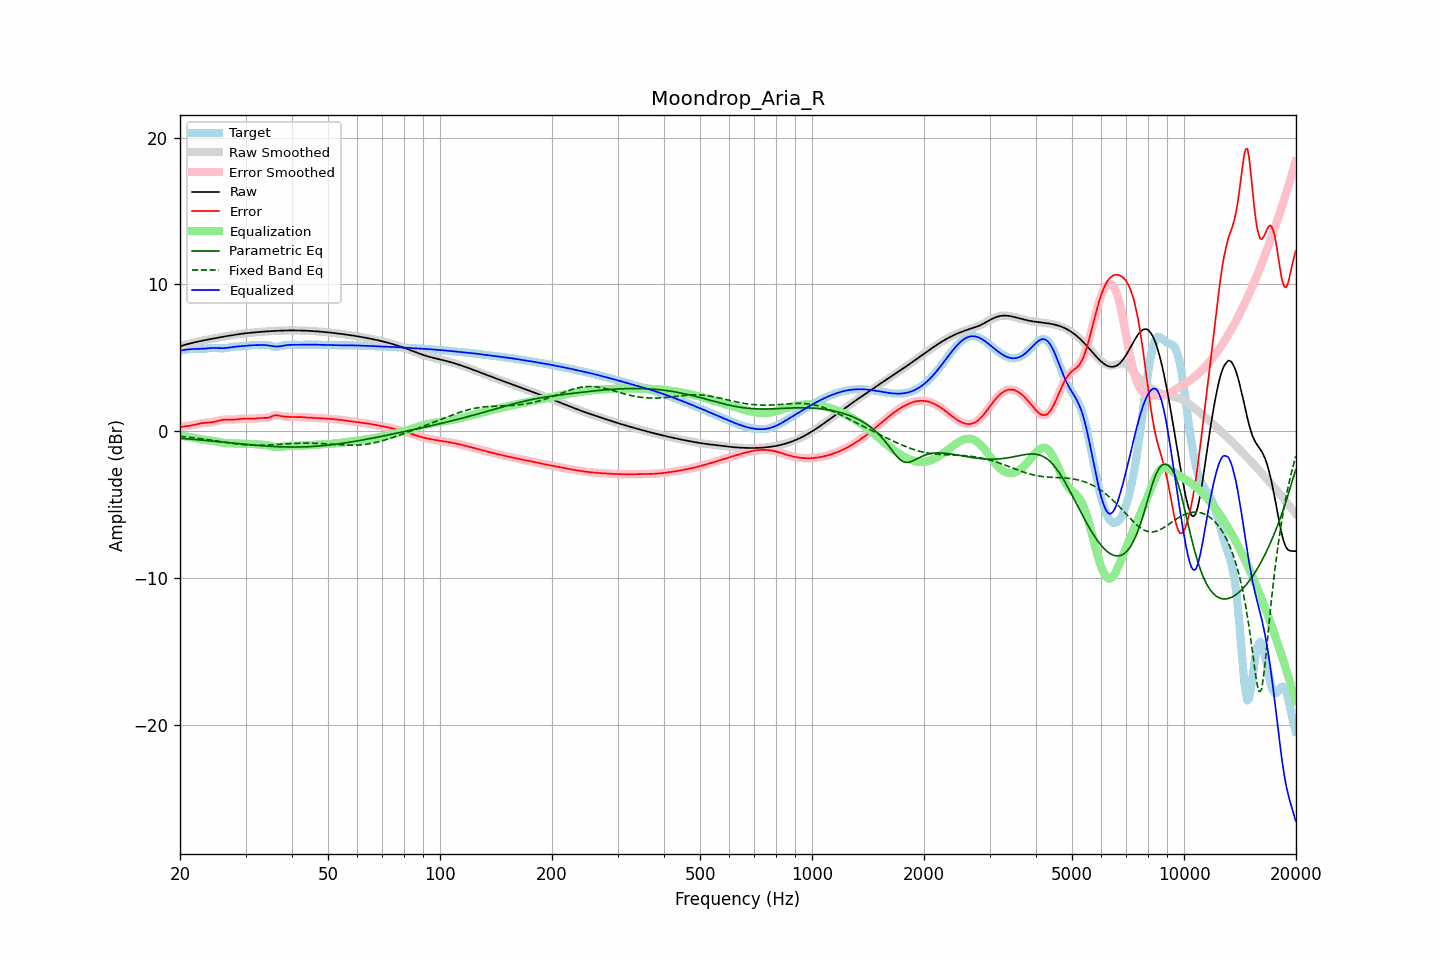

Values plotted in this chart, from the file beside it:
frequency, raw, error, smoothed, error_smoothed, equalization, parametric_eq, fixed_band_eq, equalized_raw, equalized_smoothed, target
20.00, 5.79, 0.30, 5.79, 0.30, -0.30, -0.47, -0.34, 5.49, 5.49, 5.50
20.20, 5.83, 0.31, 5.83, 0.31, -0.31, -0.48, -0.35, 5.51, 5.51, 5.51
20.40, 5.86, 0.33, 5.86, 0.33, -0.32, -0.49, -0.36, 5.53, 5.53, 5.53
20.61, 5.89, 0.34, 5.89, 0.34, -0.34, -0.50, -0.37, 5.55, 5.55, 5.55
20.81, 5.92, 0.35, 5.92, 0.35, -0.35, -0.50, -0.38, 5.57, 5.57, 5.57
21.02, 5.95, 0.37, 5.95, 0.37, -0.37, -0.51, -0.39, 5.58, 5.58, 5.58
21.23, 5.98, 0.38, 5.98, 0.38, -0.39, -0.52, -0.41, 5.59, 5.59, 5.59
21.44, 6.01, 0.40, 6.01, 0.40, -0.41, -0.53, -0.42, 5.60, 5.60, 5.60
21.66, 6.03, 0.43, 6.03, 0.43, -0.43, -0.54, -0.43, 5.60, 5.60, 5.61
21.87, 6.06, 0.45, 6.06, 0.45, -0.45, -0.55, -0.44, 5.61, 5.61, 5.61
22.09, 6.08, 0.48, 6.08, 0.48, -0.48, -0.56, -0.46, 5.61, 5.61, 5.61
22.31, 6.11, 0.50, 6.11, 0.50, -0.50, -0.57, -0.47, 5.61, 5.61, 5.61
22.54, 6.13, 0.52, 6.13, 0.52, -0.52, -0.58, -0.48, 5.61, 5.61, 5.61
22.76, 6.15, 0.55, 6.15, 0.55, -0.54, -0.59, -0.50, 5.61, 5.61, 5.61
22.99, 6.18, 0.56, 6.18, 0.56, -0.56, -0.60, -0.51, 5.62, 5.62, 5.61
23.22, 6.20, 0.57, 6.20, 0.57, -0.57, -0.61, -0.53, 5.63, 5.63, 5.63
23.45, 6.22, 0.58, 6.22, 0.58, -0.58, -0.62, -0.54, 5.64, 5.64, 5.64
23.69, 6.24, 0.59, 6.24, 0.59, -0.59, -0.63, -0.56, 5.65, 5.65, 5.65
23.92, 6.26, 0.60, 6.26, 0.60, -0.60, -0.64, -0.57, 5.66, 5.66, 5.66
24.16, 6.28, 0.61, 6.28, 0.61, -0.61, -0.65, -0.59, 5.67, 5.67, 5.67
24.40, 6.30, 0.62, 6.30, 0.62, -0.63, -0.66, -0.61, 5.67, 5.67, 5.68
24.65, 6.32, 0.64, 6.32, 0.64, -0.65, -0.67, -0.62, 5.67, 5.67, 5.68
24.89, 6.34, 0.67, 6.34, 0.67, -0.67, -0.68, -0.64, 5.67, 5.67, 5.68
25.14, 6.36, 0.69, 6.36, 0.69, -0.70, -0.69, -0.66, 5.67, 5.67, 5.67
25.39, 6.38, 0.72, 6.38, 0.72, -0.72, -0.70, -0.67, 5.66, 5.66, 5.66
25.65, 6.40, 0.75, 6.40, 0.75, -0.75, -0.71, -0.69, 5.66, 5.66, 5.65
25.91, 6.42, 0.78, 6.42, 0.78, -0.77, -0.72, -0.71, 5.66, 5.66, 5.65
26.16, 6.44, 0.80, 6.44, 0.79, -0.78, -0.73, -0.73, 5.66, 5.66, 5.65
26.43, 6.46, 0.81, 6.46, 0.80, -0.79, -0.75, -0.74, 5.67, 5.67, 5.66
26.69, 6.48, 0.81, 6.48, 0.81, -0.80, -0.76, -0.76, 5.68, 5.68, 5.68
26.96, 6.50, 0.80, 6.50, 0.80, -0.80, -0.77, -0.78, 5.70, 5.70, 5.70
27.23, 6.52, 0.80, 6.52, 0.80, -0.80, -0.78, -0.79, 5.71, 5.71, 5.72
27.50, 6.54, 0.80, 6.54, 0.80, -0.81, -0.79, -0.81, 5.73, 5.73, 5.74
27.77, 6.56, 0.80, 6.56, 0.80, -0.81, -0.80, -0.82, 5.75, 5.75, 5.76
28.05, 6.57, 0.80, 6.57, 0.80, -0.81, -0.81, -0.84, 5.76, 5.76, 5.77
28.33, 6.59, 0.82, 6.59, 0.82, -0.82, -0.82, -0.85, 5.77, 5.77, 5.77
28.62, 6.61, 0.83, 6.61, 0.83, -0.83, -0.83, -0.87, 5.78, 5.78, 5.78
28.90, 6.62, 0.84, 6.62, 0.84, -0.84, -0.84, -0.88, 5.79, 5.79, 5.78
29.19, 6.64, 0.85, 6.64, 0.85, -0.84, -0.85, -0.89, 5.79, 5.79, 5.79
29.48, 6.65, 0.86, 6.65, 0.86, -0.85, -0.86, -0.90, 5.80, 5.80, 5.79
29.78, 6.66, 0.86, 6.66, 0.86, -0.85, -0.87, -0.91, 5.81, 5.81, 5.81
30.08, 6.68, 0.86, 6.68, 0.86, -0.85, -0.88, -0.92, 5.82, 5.82, 5.82
30.38, 6.69, 0.85, 6.69, 0.85, -0.85, -0.89, -0.93, 5.84, 5.84, 5.84
30.68, 6.70, 0.85, 6.70, 0.85, -0.85, -0.90, -0.93, 5.85, 5.85, 5.85
30.99, 6.71, 0.85, 6.71, 0.85, -0.86, -0.91, -0.94, 5.86, 5.86, 5.86
31.30, 6.72, 0.85, 6.72, 0.85, -0.86, -0.92, -0.94, 5.86, 5.86, 5.87
31.61, 6.74, 0.86, 6.73, 0.86, -0.87, -0.93, -0.95, 5.87, 5.87, 5.87
31.93, 6.74, 0.87, 6.74, 0.87, -0.88, -0.94, -0.95, 5.87, 5.87, 5.87
32.24, 6.75, 0.89, 6.75, 0.89, -0.88, -0.95, -0.95, 5.87, 5.87, 5.87
32.57, 6.76, 0.90, 6.76, 0.90, -0.89, -0.96, -0.95, 5.87, 5.87, 5.86
32.89, 6.77, 0.91, 6.77, 0.91, -0.89, -0.97, -0.95, 5.88, 5.88, 5.86
33.22, 6.78, 0.91, 6.78, 0.91, -0.90, -0.98, -0.95, 5.88, 5.88, 5.87
33.55, 6.79, 0.92, 6.79, 0.91, -0.91, -0.99, -0.94, 5.88, 5.88, 5.87
33.89, 6.80, 0.91, 6.80, 0.91, -0.92, -0.99, -0.94, 5.87, 5.87, 5.89
34.23, 6.80, 0.92, 6.80, 0.92, -0.94, -1.00, -0.94, 5.86, 5.86, 5.89
34.57, 6.81, 0.93, 6.81, 0.94, -0.97, -1.01, -0.93, 5.84, 5.84, 5.88
34.92, 6.82, 0.97, 6.82, 0.97, -0.99, -1.02, -0.92, 5.83, 5.83, 5.85
35.27, 6.83, 1.02, 6.83, 1.02, -1.02, -1.02, -0.92, 5.81, 5.81, 5.81
35.62, 6.83, 1.06, 6.83, 1.06, -1.04, -1.03, -0.91, 5.79, 5.79, 5.77
35.97, 6.84, 1.10, 6.84, 1.09, -1.06, -1.03, -0.90, 5.78, 5.78, 5.74
... 635 more rows
